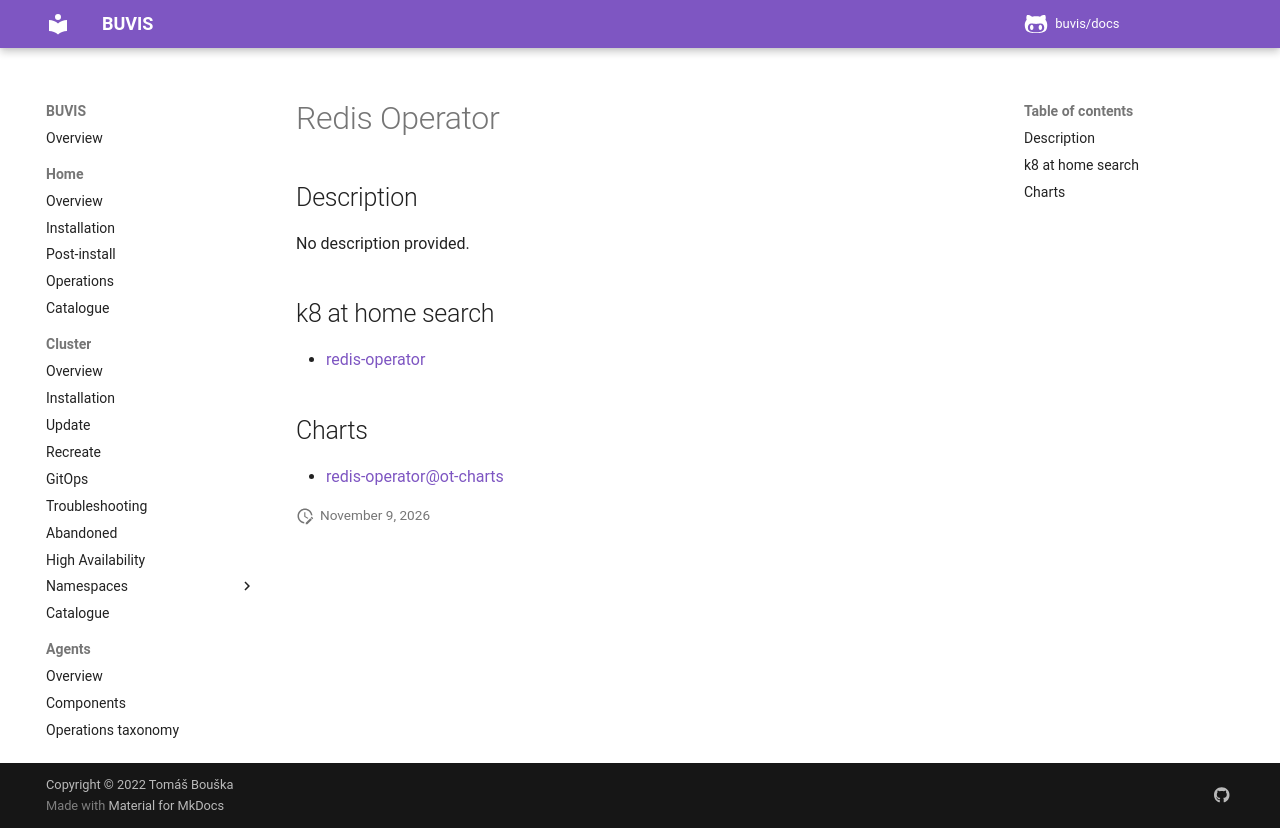

repository: buvis/docs · page: cluster/catalogue/redis-operator/index.html · generator: mkdocs

# Redis Operator

## Description

No description provided.

## k8 at home search

- [redis-operator](https://nanne.dev/k8s-at-home-search/#/redis-operator)

## Charts

- [redis-operator@ot-charts](https://ot-container-kit.github.io/helm-charts/)
